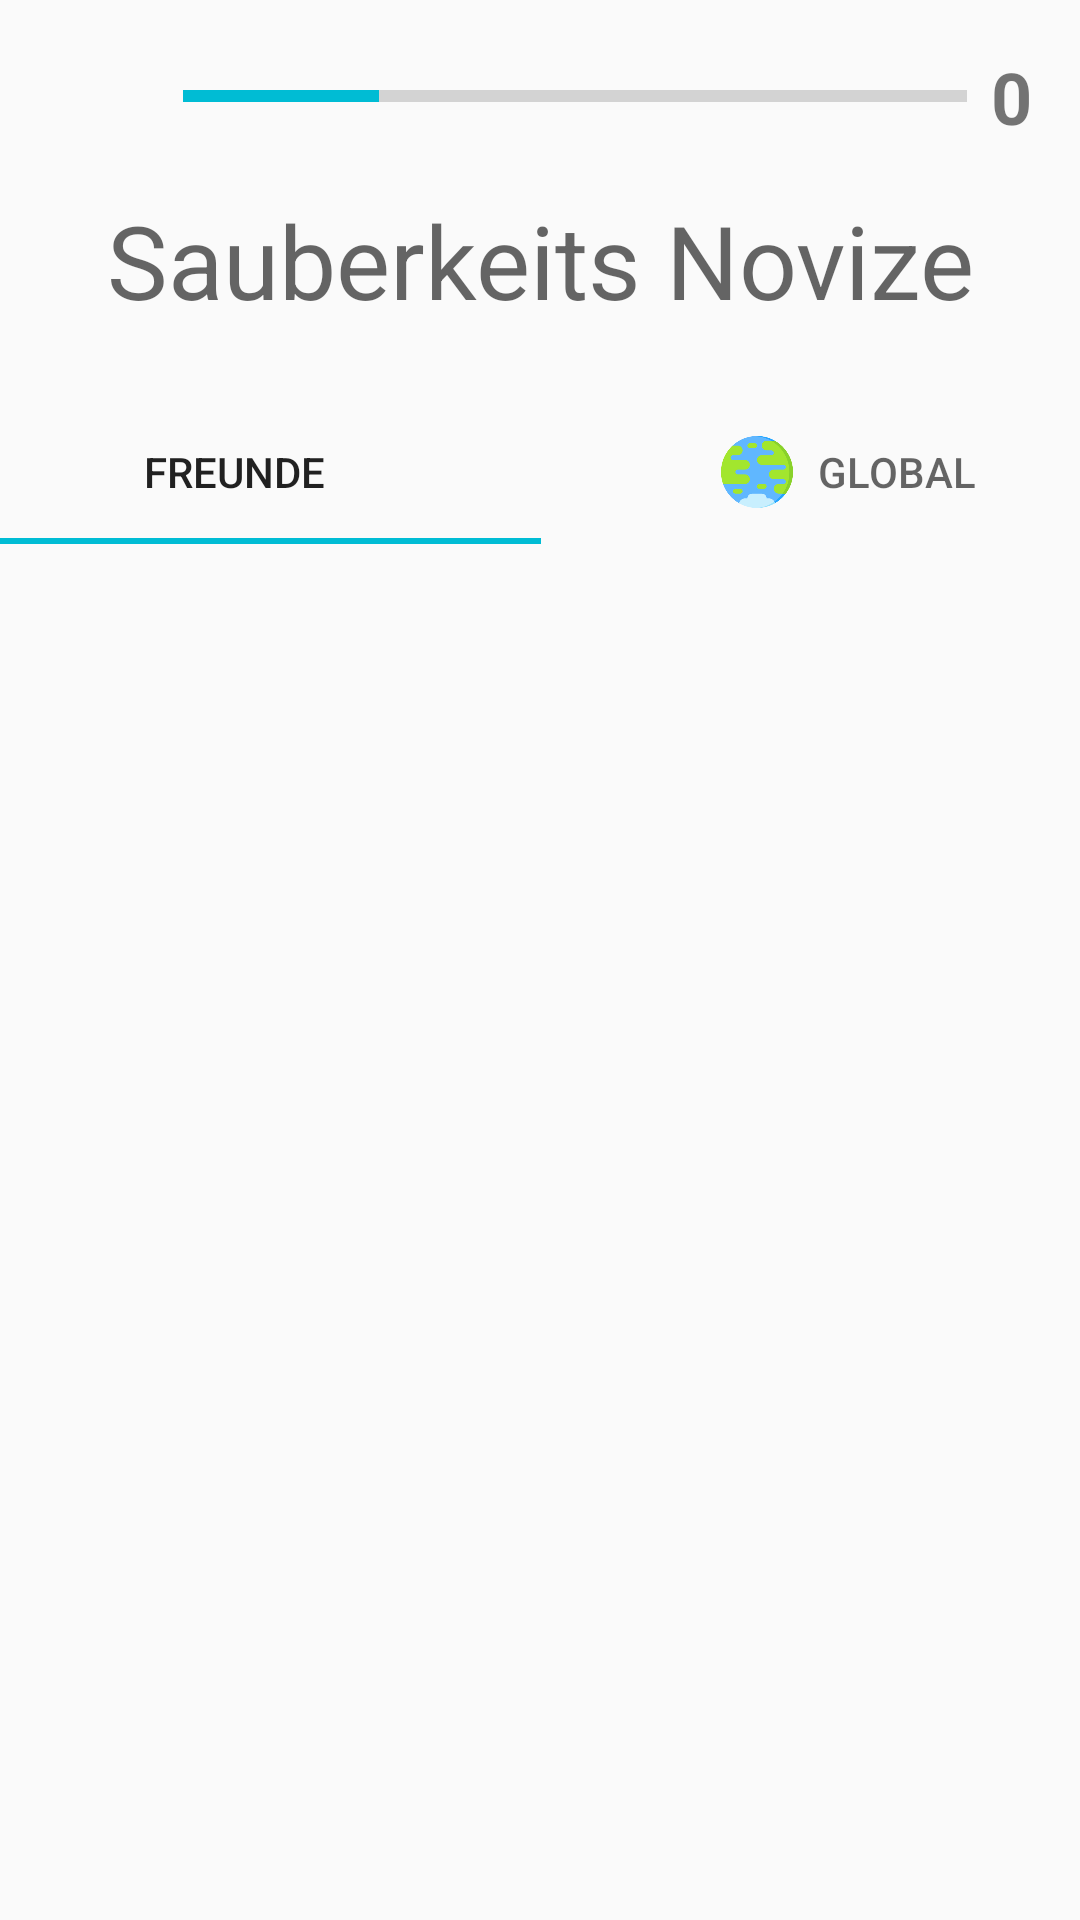

Android layout source for this screen:
<!-- AndroidManifest.xml: application theme AppTheme -->
<!-- res/layout/activity_leaderboard.xml -->
<?xml version="1.0" encoding="utf-8"?>
<androidx.coordinatorlayout.widget.CoordinatorLayout xmlns:android="http://schemas.android.com/apk/res/android"
    xmlns:app="http://schemas.android.com/apk/res-auto"
    xmlns:tools="http://schemas.android.com/tools"
    android:layout_width="match_parent"
    android:layout_height="match_parent"
    tools:context=".Leaderboard">

    <androidx.constraintlayout.widget.ConstraintLayout
        android:layout_width="match_parent"
        android:layout_height="match_parent">

        <ListView
            android:id="@+id/friend_list_view"
            android:layout_width="0dp"
            android:layout_height="0dp"
            app:layout_constraintBottom_toBottomOf="parent"
            app:layout_constraintEnd_toEndOf="parent"
            app:layout_constraintStart_toStartOf="parent"
            app:layout_constraintTop_toBottomOf="@+id/tabLayout" />

        <ProgressBar
            android:id="@+id/exp_bar3"
            style="?android:attr/progressBarStyleHorizontal"
            android:layout_width="0dp"
            android:layout_height="16dp"
            android:layout_marginStart="8dp"
            android:layout_marginTop="24dp"
            android:layout_marginEnd="8dp"
            android:indeterminate="false"
            android:progress="25"
            android:progressTint="#00BCD4"
            app:layout_constraintEnd_toStartOf="@+id/level_counter_view3"
            app:layout_constraintStart_toEndOf="@+id/imageView4"
            app:layout_constraintTop_toTopOf="parent" />

        <ImageView
            android:id="@+id/imageView4"
            android:layout_width="37dp"
            android:layout_height="36dp"
            android:layout_marginStart="16dp"
            android:layout_marginTop="16dp"
            android:src="@drawable/clean"
            app:layout_constraintBottom_toTopOf="@+id/viewPager"
            app:layout_constraintStart_toStartOf="parent"
            app:layout_constraintTop_toTopOf="parent" />

        <TextView
            android:id="@+id/level_counter_view3"
            android:layout_width="wrap_content"
            android:layout_height="wrap_content"
            android:layout_marginTop="16dp"
            android:layout_marginEnd="16dp"
            android:text="0"
            android:textSize="24sp"
            android:textStyle="bold"
            app:layout_constraintEnd_toEndOf="parent"
            app:layout_constraintTop_toTopOf="parent" />

        <TextView
            android:id="@+id/textView"
            android:layout_width="0dp"
            android:layout_height="wrap_content"
            android:layout_marginTop="24dp"
            android:text="Sauberkeits Novize"
            android:textAlignment="center"
            android:textAppearance="@style/TextAppearance.AppCompat.Display1"
            app:layout_constraintEnd_toEndOf="parent"
            app:layout_constraintStart_toStartOf="parent"
            app:layout_constraintTop_toBottomOf="@+id/exp_bar3" />

        <com.google.android.material.tabs.TabLayout
            android:id="@+id/tabLayout"
            app:tabInlineLabel="true"
            android:layout_width="409dp"
            android:layout_height="0dp"
            android:layout_marginTop="24dp"
            app:layout_constraintEnd_toEndOf="parent"
            app:layout_constraintStart_toStartOf="parent"
            app:layout_constraintTop_toBottomOf="@+id/textView"
            app:tabIndicatorColor="#00BCD4">

            <com.google.android.material.tabs.TabItem
                android:layout_width="wrap_content"
                android:layout_height="wrap_content"
                android:icon="@drawable/friendship"
                android:text="Freunde" />

            <com.google.android.material.tabs.TabItem
                android:layout_width="wrap_content"
                android:layout_height="wrap_content"
                android:icon="@drawable/earth"
                android:text="Global" />

        </com.google.android.material.tabs.TabLayout>


    </androidx.constraintlayout.widget.ConstraintLayout>

</androidx.coordinatorlayout.widget.CoordinatorLayout>
<!-- resources referenced by this layout -->
<resources>
  <!-- drawable earth: png bitmap (drawable, 13715 bytes) -->
  <style name="AppTheme" parent="Theme.AppCompat.Light.DarkActionBar">
          
          <item name="colorPrimary">@color/colorPrimary</item>
          <item name="colorPrimaryDark">@color/colorPrimaryDark</item>
          <item name="colorAccent">@color/colorAccent</item>
      </style>
  <color name="colorPrimary">#008577</color>
  <color name="colorPrimaryDark">#00574B</color>
  <color name="colorAccent">#D81B60</color>
</resources>
